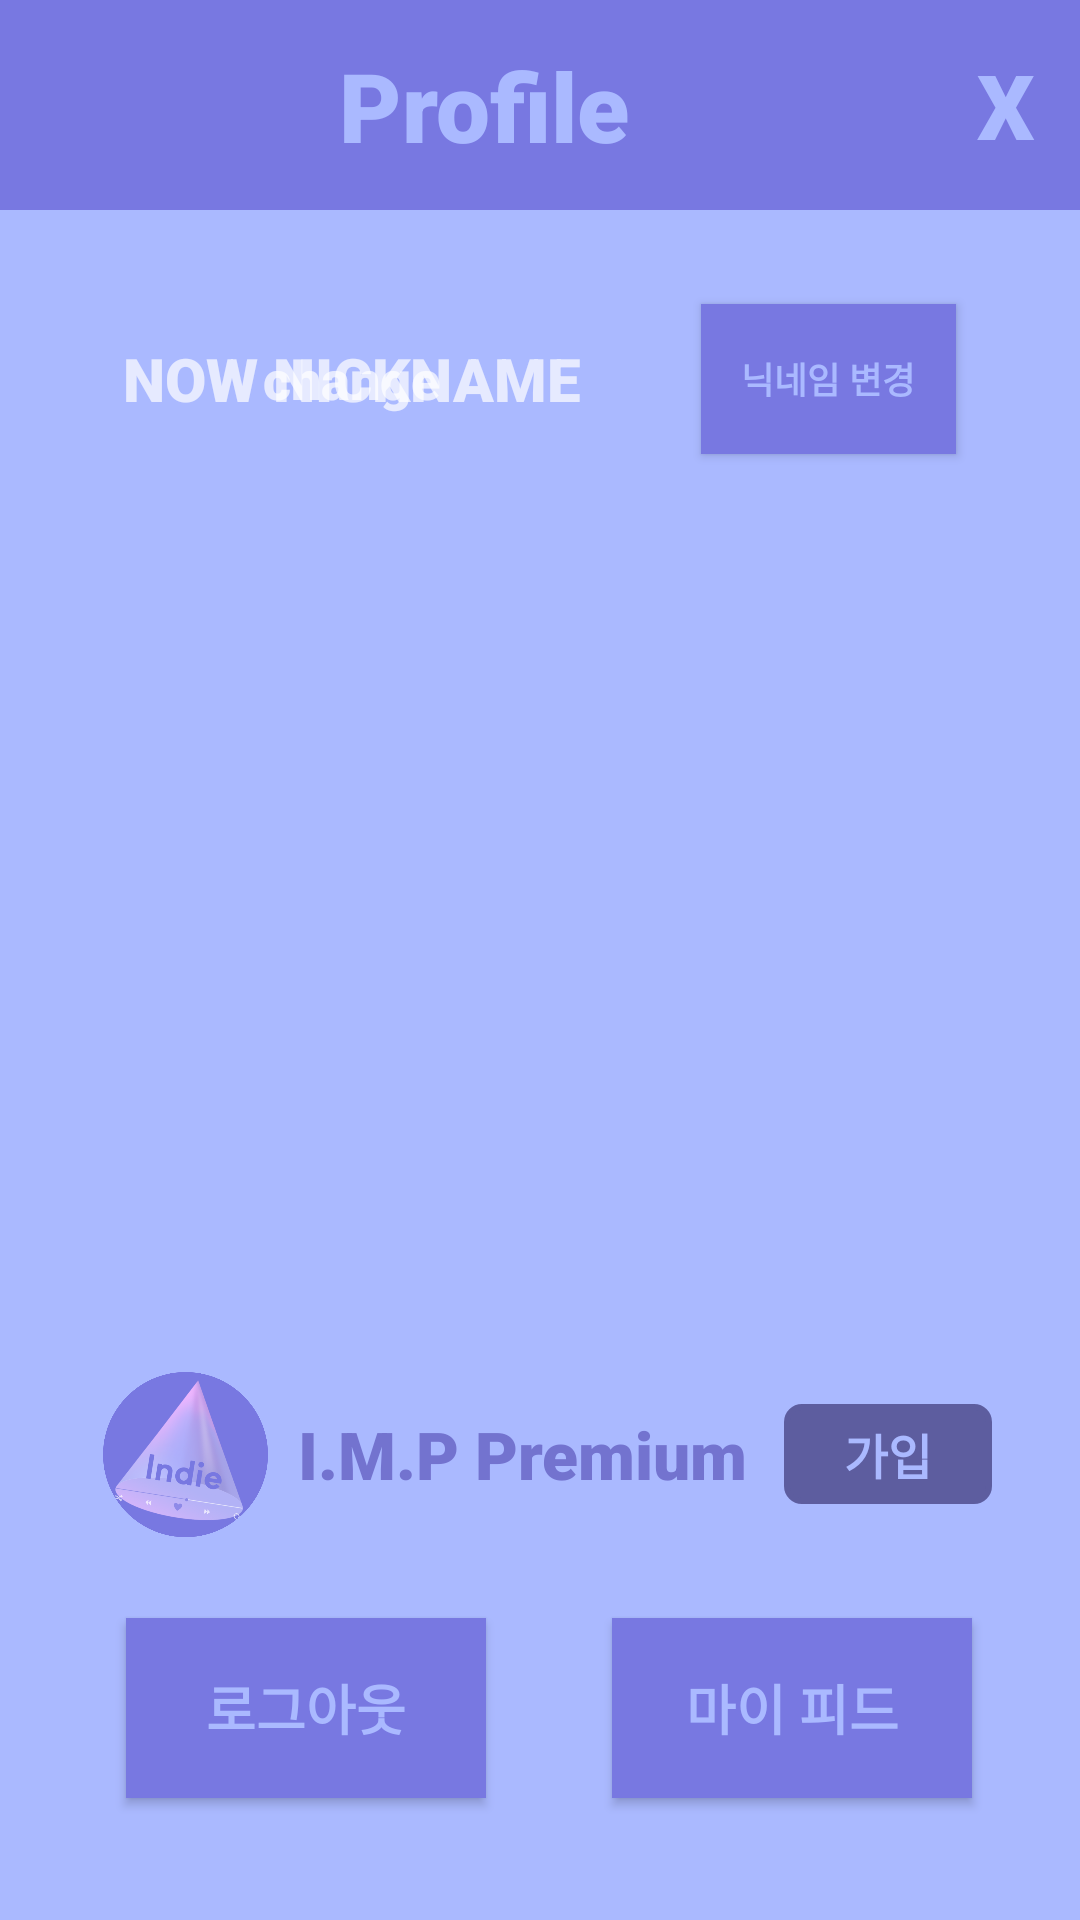

Here is an Android app screen rendered from its layout file. Give the layout XML and the strings, colors and styles it references.
<!-- AndroidManifest.xml: application theme Theme.Playlist -->
<!-- res/layout/activity_profile.xml -->
<?xml version="1.0" encoding="utf-8"?>
<androidx.constraintlayout.widget.ConstraintLayout xmlns:android="http://schemas.android.com/apk/res/android"
    xmlns:app="http://schemas.android.com/apk/res-auto"
    xmlns:tools="http://schemas.android.com/tools"
    android:layout_width="match_parent"
    android:layout_height="match_parent"
    android:background="#AAB9FF"
    android:layout_gravity="center"
    tools:context=".Profile">

    <androidx.constraintlayout.widget.ConstraintLayout
        android:id="@+id/profileLayout"
        android:layout_width="match_parent"
        android:layout_height="70dp"
        android:background="#7878E1"
        app:layout_constraintBottom_toBottomOf="parent"
        app:layout_constraintEnd_toEndOf="parent"
        app:layout_constraintStart_toStartOf="parent"
        app:layout_constraintTop_toTopOf="parent"
        app:layout_constraintVertical_bias="0.0" >

        <TextView
            android:id="@+id/profileLogo"
            android:layout_width="wrap_content"
            android:layout_height="wrap_content"
            android:fontFamily="sans-serif-black"
            android:text="Profile"
            android:textColor="#AAB9FF"
            android:textSize="32sp"
            app:layout_constraintBottom_toBottomOf="parent"
            app:layout_constraintEnd_toStartOf="@+id/profileBackButton"
            app:layout_constraintHorizontal_bias="0.53"
            app:layout_constraintStart_toStartOf="parent"
            app:layout_constraintTop_toTopOf="parent" />

        <Button
            android:id="@+id/profileBackButton"
            android:layout_width="50dp"
            android:layout_height="50dp"
            android:background="#00ff0000"
            android:fontFamily="sans-serif-black"
            android:textColor="#AAB9FF"
            android:text="X"
            android:textSize="30sp"
            app:layout_constraintBottom_toBottomOf="parent"
            app:layout_constraintEnd_toEndOf="parent"
            app:layout_constraintHorizontal_bias="1.0"
            app:layout_constraintStart_toStartOf="parent"
            app:layout_constraintTop_toTopOf="parent" />

    </androidx.constraintlayout.widget.ConstraintLayout>

    <TextView
        android:id="@+id/nickNameTextView"
        android:layout_width="200dp"
        android:layout_height="50dp"
        android:fontFamily="sans-serif-black"
        android:gravity="center"
        android:hint="NOW NICKNAME"
        android:textColor="@color/black"
        android:textSize="20sp"
        app:layout_constraintBottom_toBottomOf="parent"
        app:layout_constraintEnd_toStartOf="@+id/nickNameChangeButton"
        app:layout_constraintStart_toStartOf="parent"
        app:layout_constraintTop_toBottomOf="@+id/profileLayout"
        app:layout_constraintVertical_bias="0.060000002" />

    <EditText
        android:id="@+id/nickNameEditText"
        android:layout_width="200dp"
        android:layout_height="50dp"
        android:background="#00FFFFFF"
        android:fontFamily="sans-serif-black"
        android:gravity="center"
        android:hint="change"
        android:textColor="#7878E1"
        app:layout_constraintBottom_toBottomOf="parent"
        app:layout_constraintEnd_toStartOf="@+id/nickNameChangeButton"
        app:layout_constraintStart_toStartOf="parent"
        app:layout_constraintTop_toBottomOf="@+id/profileLayout"
        app:layout_constraintVertical_bias="0.060000002" />

    <Button
        android:id="@+id/nickNameChangeButton"
        android:layout_width="85dp"
        android:layout_height="50dp"
        android:background="#7878E1"
        android:fontFamily="sans-serif-black"
        android:text="닉네임 변경"
        android:textColor="#AAB9FF"
        android:textSize="12sp"
        app:layout_constraintBottom_toBottomOf="parent"
        app:layout_constraintEnd_toEndOf="parent"
        app:layout_constraintHorizontal_bias="0.85"
        app:layout_constraintStart_toStartOf="parent"
        app:layout_constraintTop_toBottomOf="@+id/profileLayout"
        app:layout_constraintVertical_bias="0.060000002" />

    <androidx.constraintlayout.widget.ConstraintLayout
        android:id="@+id/premiumButton"
        android:layout_width="wrap_content"
        android:layout_height="60dp"
        android:background="#00ff0000"
        app:layout_constraintBottom_toTopOf="@+id/logOutBtn"
        app:layout_constraintEnd_toEndOf="parent"
        app:layout_constraintStart_toStartOf="parent"
        app:layout_constraintTop_toBottomOf="@+id/profileLayout"
        app:layout_constraintVertical_bias="0.94">

        <ImageView
            android:id="@+id/premiumLogo"
            android:layout_width="55dp"
            android:layout_height="55dp"
            android:src="@drawable/logo_circle"
            app:layout_constraintBottom_toBottomOf="parent"
            app:layout_constraintEnd_toEndOf="parent"
            app:layout_constraintHorizontal_bias="0.02"
            app:layout_constraintStart_toStartOf="parent"
            app:layout_constraintTop_toTopOf="parent" />

        <TextView
            android:id="@+id/premiumTextView"
            android:layout_width="wrap_content"
            android:layout_height="wrap_content"
            android:layout_marginLeft="10dp"
            android:fontFamily="sans-serif-black"
            android:text="I.M.P Premium"
            android:textColor="#7373CF"
            android:textSize="22dp"
            app:layout_constraintBottom_toBottomOf="parent"
            app:layout_constraintEnd_toStartOf="@+id/premiumStatusBtn"
            app:layout_constraintStart_toEndOf="@+id/premiumLogo"
            app:layout_constraintTop_toTopOf="parent" />

        <TextView
            android:id="@+id/premiumStatusBtn"
            android:layout_width="wrap_content"
            android:layout_height="wrap_content"
            android:background="@drawable/follower_readd_btn"
            android:layout_marginLeft="12dp"
            android:fontFamily="sans-serif-black"
            android:text="가입"
            android:textColor="#AAB9FF"
            android:textSize="16dp"
            app:layout_constraintBottom_toBottomOf="parent"
            app:layout_constraintEnd_toEndOf="parent"
            app:layout_constraintStart_toEndOf="@+id/premiumTextView"
            app:layout_constraintTop_toTopOf="parent" />

    </androidx.constraintlayout.widget.ConstraintLayout>

    <Button
        android:id="@+id/logOutBtn"
        android:layout_width="120dp"
        android:layout_height="60dp"
        android:background="#7878E1"
        android:fontFamily="sans-serif-black"
        android:text="로그아웃"
        android:textColor="#AAB9FF"
        android:textSize="18sp"
        app:layout_constraintBottom_toBottomOf="parent"
        app:layout_constraintEnd_toStartOf="@+id/feedBtn"
        app:layout_constraintStart_toStartOf="parent"
        app:layout_constraintTop_toTopOf="parent"
        app:layout_constraintVertical_bias="0.93" />

    <Button
        android:id="@+id/feedBtn"
        android:layout_width="120dp"
        android:layout_height="60dp"
        android:background="#7878E1"
        android:fontFamily="sans-serif-black"
        android:text="마이 피드"
        android:textColor="#AAB9FF"
        android:textSize="18sp"
        app:layout_constraintBottom_toBottomOf="parent"
        app:layout_constraintEnd_toEndOf="parent"
        app:layout_constraintHorizontal_bias="0.85"
        app:layout_constraintStart_toStartOf="parent"
        app:layout_constraintTop_toTopOf="@+id/profileLayout"
        app:layout_constraintVertical_bias="0.93" />

</androidx.constraintlayout.widget.ConstraintLayout>
<!-- resources referenced by this layout -->
<resources>
  <!-- drawable follower_readd_btn (drawable) -->
  <?xml version="1.0" encoding="utf-8"?>
  <shape xmlns:android="http://schemas.android.com/apk/res/android"
      android:shape="rectangle">
  
      <stroke
          android:width="2dp"
          android:color="#5D5D9F" />
  
      
      <solid android:color="#5D5D9F" />
  
      <size
          android:width="30dp"
          android:height="20dp" />
  
      
      <padding
          android:left="20dp"
          android:top="5dp"
          android:right="20dp"
          android:bottom="5dp" />
  
      <corners android:radius="5dp" />
  </shape>
  <!-- drawable logo_circle: png bitmap (drawable, 182878 bytes) -->
  <style name="Theme.Playlist" parent="Theme.AppCompat">
          
          <item name="windowNoTitle">true</item>
          <item name="colorPrimary">@color/purple_500</item>
          <item name="colorPrimaryVariant">@color/purple_700</item>
          <item name="colorOnPrimary">@color/white</item>
          
          <item name="colorSecondary">@color/teal_200</item>
          <item name="colorSecondaryVariant">@color/teal_700</item>
          <item name="colorOnSecondary">@color/black</item>
          
          <item name="android:statusBarColor" tools:targetApi="l">?attr/colorPrimaryVariant</item>
          <item name="android:windowFullscreen">true</item>
          <item name="android:windowActivityTransitions">true</item>
          
      </style>
  <!-- not gathered from this repository: default colours our renderer supplied (Android Studio template values) -->
  <color name="purple_500">#FF6200EE</color>
  <color name="purple_700">#FF3700B3</color>
  <color name="teal_200">#FF03DAC5</color>
  <color name="teal_700">#FF018786</color>
  <color name="black">#FF000000</color>
  <color name="white">#FFFFFFFF</color>
</resources>
